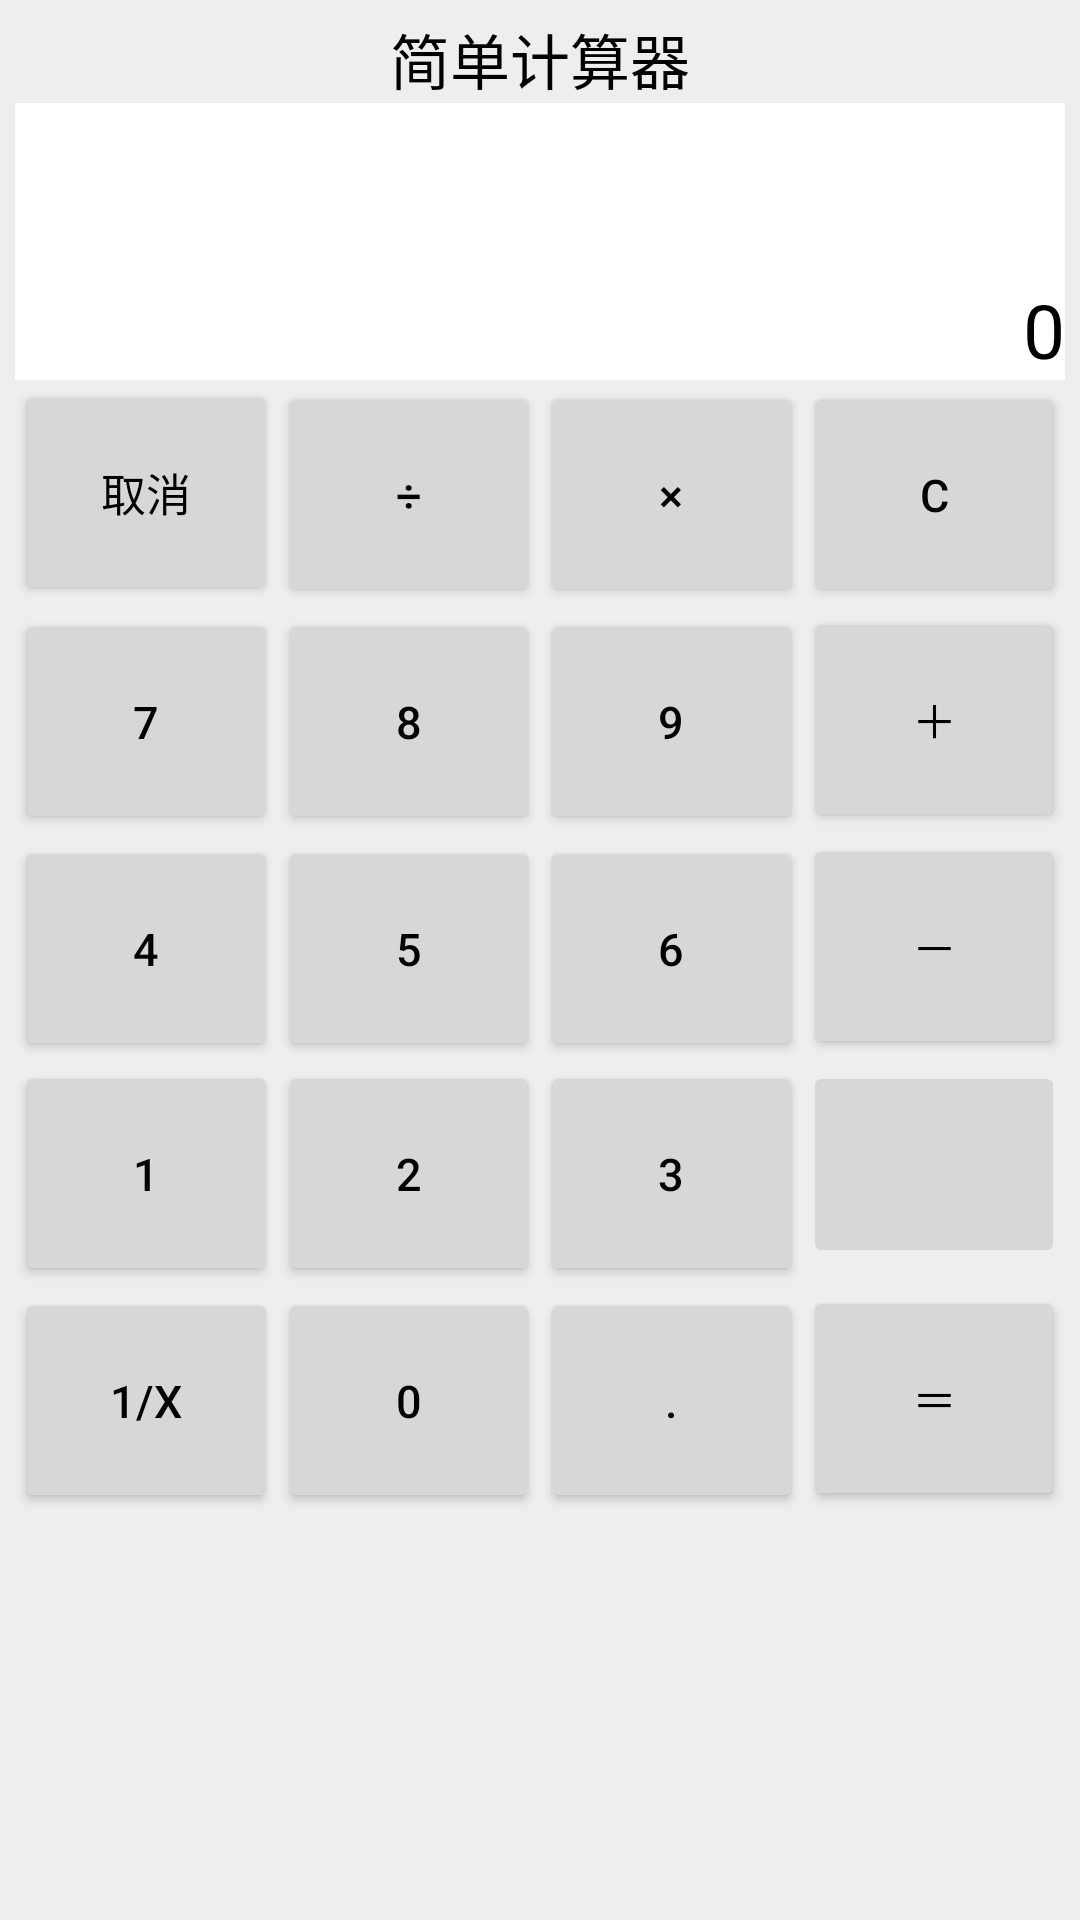

Reconstruct the res/layout file that produces this screen, plus the resources it refers to.
<!-- AndroidManifest.xml: activity theme Theme.Calculator -->
<!-- res/layout/activity_calculator.xml -->
<?xml version="1.0" encoding="utf-8"?>
<LinearLayout xmlns:android="http://schemas.android.com/apk/res/android"
    android:layout_width="match_parent"
    android:layout_height="match_parent"
    android:background="#EEEEEE"
    android:orientation="vertical"
    android:padding="5dp">

    <ScrollView
        android:layout_width="match_parent"
        android:layout_height="wrap_content">

        <LinearLayout
            android:layout_width="match_parent"
            android:layout_height="wrap_content"
            android:orientation="vertical">

            <TextView
                android:layout_width="match_parent"
                android:layout_height="wrap_content"
                android:gravity="center"
                android:text="@string/simple_calculator"
                android:textColor="@color/black"
                android:textSize="20sp" />

            <TextView
                android:id="@+id/tv_result"
                android:layout_width="match_parent"
                android:layout_height="wrap_content"
                android:background="@color/white"
                android:gravity="right|bottom"
                android:lines="3"
                android:text="0"
                android:textColor="@color/black"
                android:textSize="25sp" />

            <GridLayout
                android:layout_width="match_parent"
                android:layout_height="wrap_content"
                android:columnCount="4"
                android:rowCount="5">

                <Button
                    android:id="@+id/btn_cancel"
                    android:layout_width="0dp"
                    android:layout_height="@dimen/button_height"
                    android:layout_columnWeight="1"
                    android:gravity="center"
                    android:text="@string/cancel"
                    android:textColor="@color/black"
                    android:textSize="@dimen/button_font_size" />

                <Button
                    android:id="@+id/btn_divide"
                    android:layout_width="0dp"
                    android:layout_height="@dimen/button_height"
                    android:layout_columnWeight="1"
                    android:gravity="center"
                    android:text="@string/divide"
                    android:textColor="@color/black"
                    android:textSize="@dimen/button_font_size" />

                <Button
                    android:id="@+id/btn_multiply"
                    android:layout_width="0dp"
                    android:layout_height="@dimen/button_height"
                    android:layout_columnWeight="1"
                    android:gravity="center"
                    android:text="@string/multiply"
                    android:textColor="@color/black"
                    android:textSize="@dimen/button_font_size" />

                <Button
                    android:id="@+id/btn_clear"
                    android:layout_width="0dp"
                    android:layout_height="@dimen/button_height"
                    android:layout_columnWeight="1"
                    android:gravity="center"
                    android:text="@string/clear"
                    android:textColor="@color/black"
                    android:textSize="@dimen/button_font_size" />

                <Button
                    android:id="@+id/btn_seven"
                    android:layout_width="0dp"
                    android:layout_height="@dimen/button_height"
                    android:layout_columnWeight="1"
                    android:gravity="center"
                    android:text="@string/seven"
                    android:textColor="@color/black"
                    android:textSize="@dimen/button_font_size" />

                <Button
                    android:id="@+id/btn_eight"
                    android:layout_width="0dp"
                    android:layout_height="@dimen/button_height"
                    android:layout_columnWeight="1"
                    android:gravity="center"
                    android:text="@string/eight"
                    android:textColor="@color/black"
                    android:textSize="@dimen/button_font_size" />

                <Button
                    android:id="@+id/btn_nine"
                    android:layout_width="0dp"
                    android:layout_height="@dimen/button_height"
                    android:layout_columnWeight="1"
                    android:gravity="center"
                    android:text="@string/nine"
                    android:textColor="@color/black"
                    android:textSize="@dimen/button_font_size" />

                <Button
                    android:id="@+id/btn_plus"
                    android:layout_width="0dp"
                    android:layout_height="@dimen/button_height"
                    android:layout_columnWeight="1"
                    android:gravity="center"
                    android:text="@string/plus"
                    android:textColor="@color/black"
                    android:textSize="@dimen/button_font_size" />

                <Button
                    android:id="@+id/btn_four"
                    android:layout_width="0dp"
                    android:layout_height="@dimen/button_height"
                    android:layout_columnWeight="1"
                    android:gravity="center"
                    android:text="@string/four"
                    android:textColor="@color/black"
                    android:textSize="@dimen/button_font_size" />

                <Button
                    android:id="@+id/btn_five"
                    android:layout_width="0dp"
                    android:layout_height="@dimen/button_height"
                    android:layout_columnWeight="1"
                    android:gravity="center"
                    android:text="@string/five"
                    android:textColor="@color/black"
                    android:textSize="@dimen/button_font_size" />

                <Button
                    android:id="@+id/btn_six"
                    android:layout_width="0dp"
                    android:layout_height="@dimen/button_height"
                    android:layout_columnWeight="1"
                    android:gravity="center"
                    android:text="@string/six"
                    android:textColor="@color/black"
                    android:textSize="@dimen/button_font_size" />

                <Button
                    android:id="@+id/btn_minus"
                    android:layout_width="0dp"
                    android:layout_height="@dimen/button_height"
                    android:layout_columnWeight="1"
                    android:gravity="center"
                    android:text="@string/minus"
                    android:textColor="@color/black"
                    android:textSize="@dimen/button_font_size" />

                <Button
                    android:id="@+id/btn_one"
                    android:layout_width="0dp"
                    android:layout_height="@dimen/button_height"
                    android:layout_columnWeight="1"
                    android:gravity="center"
                    android:text="@string/one"
                    android:textColor="@color/black"
                    android:textSize="@dimen/button_font_size" />

                <Button
                    android:id="@+id/btn_two"
                    android:layout_width="0dp"
                    android:layout_height="@dimen/button_height"
                    android:layout_columnWeight="1"
                    android:gravity="center"
                    android:text="@string/two"
                    android:textColor="@color/black"
                    android:textSize="@dimen/button_font_size" />

                <Button
                    android:id="@+id/btn_three"
                    android:layout_width="0dp"
                    android:layout_height="@dimen/button_height"
                    android:layout_columnWeight="1"
                    android:gravity="center"
                    android:text="@string/three"
                    android:textColor="@color/black"
                    android:textSize="@dimen/button_font_size" />

                <ImageButton
                    android:id="@+id/ib_sqrt"
                    android:layout_width="0dp"
                    android:layout_height="69dp"
                    android:layout_columnWeight="1"
                    android:scaleType="centerInside"
                    android:src="@mipmap/sqrt" />

                <Button
                    android:id="@+id/btn_reciprocal"
                    android:layout_width="0dp"
                    android:layout_height="@dimen/button_height"
                    android:layout_columnWeight="1"
                    android:gravity="center"
                    android:text="@string/reciprocal"
                    android:textColor="@color/black"
                    android:textSize="@dimen/button_font_size" />

                <Button
                    android:id="@+id/btn_zero"
                    android:layout_width="0dp"
                    android:layout_height="@dimen/button_height"
                    android:layout_columnWeight="1"
                    android:gravity="center"
                    android:text="@string/zero"
                    android:textColor="@color/black"
                    android:textSize="@dimen/button_font_size" />

                <Button
                    android:id="@+id/btn_dot"
                    android:layout_width="0dp"
                    android:layout_height="@dimen/button_height"
                    android:layout_columnWeight="1"
                    android:gravity="center"
                    android:text="@string/dot"
                    android:textColor="@color/black"
                    android:textSize="@dimen/button_font_size" />

                <Button
                    android:id="@+id/btn_equal"
                    android:layout_width="0dp"
                    android:layout_height="@dimen/button_height"
                    android:layout_columnWeight="1"
                    android:gravity="center"
                    android:text="@string/equal"
                    android:textColor="@color/black"
                    android:textSize="@dimen/button_font_size" />

            </GridLayout>

        </LinearLayout>

    </ScrollView>

</LinearLayout>
<!-- resources referenced by this layout -->
<resources>
  <color name="black">#FF000000</color>
  <color name="white">#FFFFFFFF</color>
  <dimen name="button_font_size">15sp</dimen>
  <dimen name="button_height">75dp</dimen>
  <string name="cancel">取消</string>
  <string name="clear">C</string>
  <string name="divide">÷</string>
  <string name="dot">.</string>
  <string name="eight">8</string>
  <string name="equal">＝</string>
  <string name="five">5</string>
  <string name="four">4</string>
  <string name="minus">－</string>
  <string name="multiply">×</string>
  <string name="nine">9</string>
  <string name="one">1</string>
  <string name="plus">＋</string>
  <string name="reciprocal">1/x</string>
  <string name="seven">7</string>
  <string name="simple_calculator">简单计算器</string>
  <string name="six">6</string>
  <string name="three">3</string>
  <string name="two">2</string>
  <string name="zero">0</string>
  <style name="Theme.Calculator" parent="Theme.MaterialComponents.DayNight.DarkActionBar.Bridge" />
</resources>
